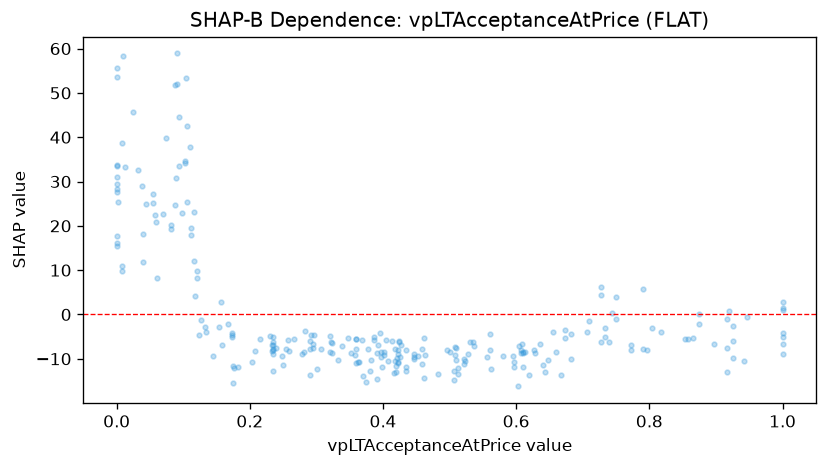

The data file committed next to this chart (first rows):
feature_value, shap_value
0.627, -8.02
0.667, -13.56
0.556, -9.647
0.42, -11.69
0.535, -6.118
0.56, -4.472
0.56, -8.039
0.044, 24.9
0.105, 25.48
0.0, 17.8
0.008, 38.6
0.038, 29
0.38, -12.87
0.66, -8.569
0.215, -5.64
0.897, -6.69
0.916, -1.069
0.916, -12.94
0.364, -10.75
0.368, -5.769
0.374, -15.3
0.089, 30.86
0.112, 17.96
0.093, 33.54
0.104, 53.27
0.008, 9.802
0.008, 10.89
0.06, 8.268
0.088, 24.75
0.156, 2.816
0.057, 22.48
0.055, 25.08
0.081, 19.3
0.203, -10.7
0.059, 20.82
0.116, 11.96
0.0, 15.38
0.0, 28.32
0.496, -8.034
0.744, 0.2655
0.92, 0.7007
0.925, -5.97
0.512, -13.45
0.512, -12.03
0.322, -6.197
0.167, -2.128
0.082, 20.1
0.112, 19.5
0.102, 34.74
0.144, -9.326
0.032, 32.54
0.054, 27.19
0.001, 33.67
0.773, -7.967
0.773, -6.983
0.116, 23.14
0.087, 51.88
0.418, -10.4
0.174, -5.195
0.174, -4.121
... 192 more rows
